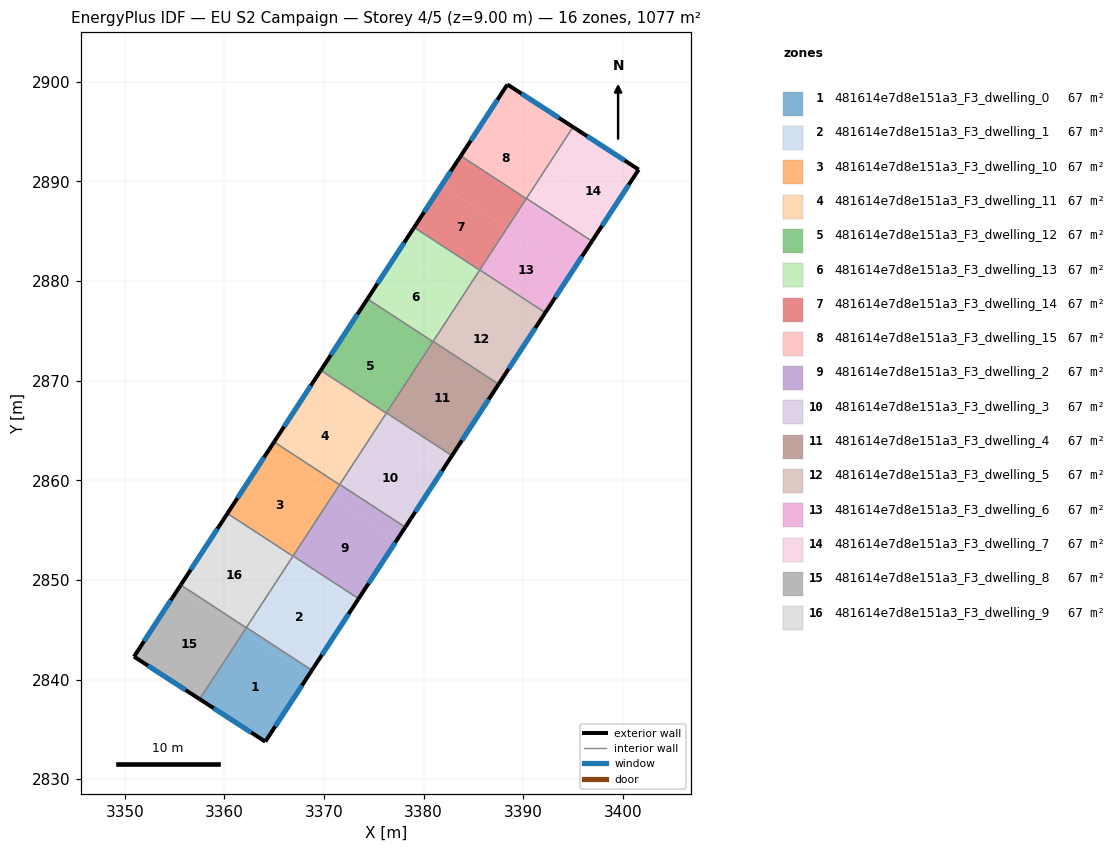
=== STOREY PLAN SPEC (per zone: floor XY polygon, exterior-wall plan segments, windows/doors) ===
zone 1: 481614e7d8e151a3_F3_dwelling_0  (67.3 m²)
  floor: (3368.50, 2840.51) (3364.10, 2833.77) (3357.52, 2838.04) (3361.93, 2844.80)
  floor: (3368.78, 2840.94) (3368.50, 2840.51) (3361.93, 2844.80) (3362.21, 2845.23)
  exterior wall: (3364.10, 2833.77) – (3368.78, 2840.94)  [8.6 m]
    window: (3365.11, 2835.31) – (3367.78, 2839.41)  [8.4 m²]
  exterior wall: (3357.52, 2838.04) – (3364.10, 2833.77)  [7.8 m]
    window: (3358.93, 2837.13) – (3362.69, 2834.69)  [7.7 m²]
  interior walls: 3
zone 2: 481614e7d8e151a3_F3_dwelling_1  (67.3 m²)
  floor: (3372.91, 2847.26) (3368.78, 2840.94) (3362.21, 2845.23) (3366.34, 2851.55)
  floor: (3373.47, 2848.12) (3372.91, 2847.26) (3366.34, 2851.55) (3366.90, 2852.41)
  exterior wall: (3368.78, 2840.94) – (3373.47, 2848.12)  [8.6 m]
    window: (3369.79, 2842.48) – (3372.47, 2846.58)  [8.4 m²]
  interior walls: 4
zone 3: 481614e7d8e151a3_F3_dwelling_10  (67.3 m²)
  floor: (3370.74, 2858.31) (3366.88, 2852.38) (3360.30, 2856.67) (3364.17, 2862.60)
  floor: (3371.56, 2859.56) (3370.74, 2858.31) (3364.17, 2862.60) (3364.99, 2863.85)
  exterior wall: (3364.99, 2863.85) – (3360.30, 2856.67)  [8.6 m]
    window: (3363.98, 2862.32) – (3361.31, 2858.21)  [8.4 m²]
  interior walls: 4
zone 4: 481614e7d8e151a3_F3_dwelling_11  (67.3 m²)
  floor: (3375.15, 2865.06) (3371.56, 2859.56) (3364.99, 2863.85) (3368.58, 2869.35)
  floor: (3376.25, 2866.74) (3375.15, 2865.06) (3368.58, 2869.35) (3369.67, 2871.03)
  exterior wall: (3369.67, 2871.03) – (3364.99, 2863.85)  [8.6 m]
    window: (3368.67, 2869.49) – (3365.99, 2865.39)  [8.4 m²]
  interior walls: 4
zone 5: 481614e7d8e151a3_F3_dwelling_12  (67.3 m²)
  floor: (3379.56, 2871.82) (3376.25, 2866.74) (3369.67, 2871.03) (3372.99, 2876.11)
  floor: (3380.93, 2873.92) (3379.56, 2871.82) (3372.99, 2876.11) (3374.36, 2878.21)
  exterior wall: (3374.36, 2878.21) – (3369.67, 2871.03)  [8.6 m]
    window: (3373.35, 2876.67) – (3370.68, 2872.57)  [8.4 m²]
  interior walls: 4
zone 6: 481614e7d8e151a3_F3_dwelling_13  (67.3 m²)
  floor: (3383.97, 2878.58) (3380.93, 2873.92) (3374.36, 2878.21) (3377.40, 2882.87)
  floor: (3385.62, 2881.10) (3383.97, 2878.58) (3377.40, 2882.87) (3379.04, 2885.39)
  exterior wall: (3379.04, 2885.39) – (3374.36, 2878.21)  [8.6 m]
    window: (3378.04, 2883.85) – (3375.36, 2879.75)  [8.4 m²]
  interior walls: 4
zone 7: 481614e7d8e151a3_F3_dwelling_14  (67.3 m²)
  floor: (3388.38, 2885.33) (3385.62, 2881.10) (3379.04, 2885.39) (3381.81, 2889.62)
  floor: (3390.30, 2888.27) (3388.38, 2885.33) (3381.81, 2889.62) (3383.73, 2892.57)
  exterior wall: (3383.73, 2892.57) – (3379.04, 2885.39)  [8.6 m]
    window: (3382.72, 2891.03) – (3380.05, 2886.92)  [8.4 m²]
  interior walls: 4
zone 8: 481614e7d8e151a3_F3_dwelling_15  (67.3 m²)
  floor: (3392.79, 2892.08) (3390.30, 2888.27) (3383.73, 2892.57) (3386.21, 2896.38)
  floor: (3394.99, 2895.46) (3392.79, 2892.08) (3386.21, 2896.38) (3388.41, 2899.73)
  exterior wall: (3388.41, 2899.73) – (3383.73, 2892.57)  [8.6 m]
    window: (3387.40, 2898.20) – (3384.73, 2894.10)  [8.4 m²]
  exterior wall: (3394.99, 2895.46) – (3388.41, 2899.73)  [7.9 m]
    window: (3393.58, 2896.38) – (3389.82, 2898.82)  [7.7 m²]
  interior walls: 3
zone 9: 481614e7d8e151a3_F3_dwelling_2  (67.3 m²)
  floor: (3377.32, 2854.02) (3373.47, 2848.12) (3366.90, 2852.41) (3370.74, 2858.31)
  floor: (3378.15, 2855.30) (3377.32, 2854.02) (3370.74, 2858.31) (3371.58, 2859.59)
  exterior wall: (3373.47, 2848.12) – (3378.16, 2855.30)  [8.6 m]
    window: (3374.47, 2849.66) – (3377.15, 2853.76)  [8.4 m²]
  interior walls: 4
zone 10: 481614e7d8e151a3_F3_dwelling_3  (67.3 m²)
  floor: (3381.73, 2860.77) (3378.15, 2855.30) (3371.58, 2859.59) (3375.15, 2865.06)
  floor: (3382.84, 2862.48) (3381.73, 2860.77) (3375.15, 2865.06) (3376.27, 2866.77)
  exterior wall: (3378.16, 2855.30) – (3382.84, 2862.47)  [8.6 m]
    window: (3379.16, 2856.84) – (3381.84, 2860.94)  [8.4 m²]
  interior walls: 4
zone 11: 481614e7d8e151a3_F3_dwelling_4  (67.3 m²)
  floor: (3387.53, 2869.65) (3382.84, 2862.47) (3376.27, 2866.77) (3380.95, 2873.94)
  exterior wall: (3382.84, 2862.47) – (3387.53, 2869.65)  [8.6 m]
    window: (3383.84, 2864.01) – (3386.52, 2868.11)  [8.4 m²]
  interior walls: 4
zone 12: 481614e7d8e151a3_F3_dwelling_5  (67.3 m²)
  floor: (3390.55, 2874.28) (3387.52, 2869.65) (3380.95, 2873.94) (3383.97, 2878.58)
  floor: (3392.21, 2876.83) (3390.55, 2874.28) (3383.97, 2878.57) (3385.63, 2881.12)
  exterior wall: (3387.53, 2869.65) – (3392.21, 2876.83)  [8.6 m]
    window: (3388.53, 2871.19) – (3391.21, 2875.29)  [8.4 m²]
  interior walls: 4
zone 13: 481614e7d8e151a3_F3_dwelling_6  (67.3 m²)
  floor: (3394.96, 2881.04) (3392.21, 2876.83) (3385.63, 2881.12) (3388.38, 2885.33)
  floor: (3392.51, 2886.86) (3390.58, 2883.90) (3388.38, 2885.33) (3390.32, 2888.30)
  floor: (3396.89, 2884.00) (3394.96, 2881.04) (3390.58, 2883.90) (3392.51, 2886.86)
  exterior wall: (3392.21, 2876.83) – (3396.89, 2884.00)  [8.6 m]
    window: (3393.21, 2878.37) – (3395.89, 2882.47)  [8.4 m²]
  interior walls: 4
zone 14: 481614e7d8e151a3_F3_dwelling_7  (67.3 m²)
  floor: (3397.20, 2894.03) (3392.51, 2886.86) (3390.32, 2888.30) (3394.99, 2895.46)
  floor: (3401.58, 2891.19) (3396.89, 2884.00) (3392.51, 2886.86) (3397.20, 2894.03)
  exterior wall: (3401.58, 2891.19) – (3394.99, 2895.46)  [7.9 m]
    window: (3400.17, 2892.10) – (3396.40, 2894.55)  [7.7 m²]
  exterior wall: (3396.89, 2884.00) – (3401.58, 2891.19)  [8.6 m]
    window: (3397.90, 2885.54) – (3400.58, 2889.65)  [8.4 m²]
  interior walls: 2
zone 15: 481614e7d8e151a3_F3_dwelling_8  (67.3 m²)
  floor: (3361.91, 2844.80) (3357.50, 2838.05) (3350.93, 2842.31) (3355.35, 2849.09)
  floor: (3362.19, 2845.21) (3361.92, 2844.80) (3355.35, 2849.09) (3355.62, 2849.50)
  floor: (3361.93, 2844.80) (3357.52, 2838.04) (3357.50, 2838.05) (3361.91, 2844.80)
  exterior wall: (3350.93, 2842.31) – (3357.52, 2838.04)  [7.9 m]
    window: (3352.34, 2841.39) – (3356.10, 2838.95)  [7.7 m²]
  exterior wall: (3355.62, 2849.50) – (3350.93, 2842.31)  [8.6 m]
    window: (3354.61, 2847.96) – (3351.93, 2843.85)  [8.4 m²]
  interior walls: 2
zone 16: 481614e7d8e151a3_F3_dwelling_9  (67.3 m²)
  floor: (3366.34, 2851.55) (3362.19, 2845.21) (3355.62, 2849.50) (3359.76, 2855.84)
  floor: (3366.88, 2852.38) (3366.34, 2851.55) (3359.76, 2855.84) (3360.30, 2856.67)
  exterior wall: (3360.30, 2856.67) – (3355.62, 2849.50)  [8.6 m]
    window: (3359.30, 2855.14) – (3356.62, 2851.03)  [8.4 m²]
  interior walls: 4

=== DERIVED (storey summary) ===
Building: EU S2 Campaign
Storey: 4 of 5  (floor level z = 9.00 m)
Storey gross floor area: 1076.7 m²
Zones on this storey: 16
  - 481614e7d8e151a3_F3_dwelling_0: floor 67.3 m²; exterior wall 16.4 m (49.2 m²); 2 window(s) 16.1 m²; WWR 32.7%
  - 481614e7d8e151a3_F3_dwelling_1: floor 67.3 m²; exterior wall 8.6 m (25.7 m²); 1 window(s) 8.4 m²; WWR 32.7%
  - 481614e7d8e151a3_F3_dwelling_10: floor 67.3 m²; exterior wall 8.6 m (25.7 m²); 1 window(s) 8.4 m²; WWR 32.7%
  - 481614e7d8e151a3_F3_dwelling_11: floor 67.3 m²; exterior wall 8.6 m (25.7 m²); 1 window(s) 8.4 m²; WWR 32.7%
  - 481614e7d8e151a3_F3_dwelling_12: floor 67.3 m²; exterior wall 8.6 m (25.7 m²); 1 window(s) 8.4 m²; WWR 32.7%
  - 481614e7d8e151a3_F3_dwelling_13: floor 67.3 m²; exterior wall 8.6 m (25.7 m²); 1 window(s) 8.4 m²; WWR 32.7%
  - 481614e7d8e151a3_F3_dwelling_14: floor 67.3 m²; exterior wall 8.6 m (25.7 m²); 1 window(s) 8.4 m²; WWR 32.7%
  - 481614e7d8e151a3_F3_dwelling_15: floor 67.3 m²; exterior wall 16.4 m (49.2 m²); 2 window(s) 16.1 m²; WWR 32.7%
  - 481614e7d8e151a3_F3_dwelling_2: floor 67.3 m²; exterior wall 8.6 m (25.7 m²); 1 window(s) 8.4 m²; WWR 32.7%
  - 481614e7d8e151a3_F3_dwelling_3: floor 67.3 m²; exterior wall 8.6 m (25.7 m²); 1 window(s) 8.4 m²; WWR 32.7%
  - 481614e7d8e151a3_F3_dwelling_4: floor 67.3 m²; exterior wall 8.6 m (25.7 m²); 1 window(s) 8.4 m²; WWR 32.7%
  - 481614e7d8e151a3_F3_dwelling_5: floor 67.3 m²; exterior wall 8.6 m (25.7 m²); 1 window(s) 8.4 m²; WWR 32.7%
  - 481614e7d8e151a3_F3_dwelling_6: floor 67.3 m²; exterior wall 8.6 m (25.7 m²); 1 window(s) 8.4 m²; WWR 32.7%
  - 481614e7d8e151a3_F3_dwelling_7: floor 67.3 m²; exterior wall 16.4 m (49.3 m²); 2 window(s) 16.1 m²; WWR 32.7%
  - 481614e7d8e151a3_F3_dwelling_8: floor 67.3 m²; exterior wall 16.4 m (49.3 m²); 2 window(s) 16.1 m²; WWR 32.7%
  - 481614e7d8e151a3_F3_dwelling_9: floor 67.3 m²; exterior wall 8.6 m (25.7 m²); 1 window(s) 8.4 m²; WWR 32.7%
Zone adjacency (shared interzone walls):
  - 481614e7d8e151a3_F3_dwelling_0 ↔ 481614e7d8e151a3_F3_dwelling_1
  - 481614e7d8e151a3_F3_dwelling_0 ↔ 481614e7d8e151a3_F3_dwelling_8
  - 481614e7d8e151a3_F3_dwelling_0 ↔ 481614e7d8e151a3_F3_dwelling_9
  - 481614e7d8e151a3_F3_dwelling_1 ↔ 481614e7d8e151a3_F3_dwelling_10
  - 481614e7d8e151a3_F3_dwelling_1 ↔ 481614e7d8e151a3_F3_dwelling_2
  - 481614e7d8e151a3_F3_dwelling_1 ↔ 481614e7d8e151a3_F3_dwelling_9
  - 481614e7d8e151a3_F3_dwelling_10 ↔ 481614e7d8e151a3_F3_dwelling_11
  - 481614e7d8e151a3_F3_dwelling_10 ↔ 481614e7d8e151a3_F3_dwelling_2
  - 481614e7d8e151a3_F3_dwelling_10 ↔ 481614e7d8e151a3_F3_dwelling_9
  - 481614e7d8e151a3_F3_dwelling_11 ↔ 481614e7d8e151a3_F3_dwelling_12
  - 481614e7d8e151a3_F3_dwelling_11 ↔ 481614e7d8e151a3_F3_dwelling_2
  - 481614e7d8e151a3_F3_dwelling_11 ↔ 481614e7d8e151a3_F3_dwelling_3
  - 481614e7d8e151a3_F3_dwelling_12 ↔ 481614e7d8e151a3_F3_dwelling_13
  - 481614e7d8e151a3_F3_dwelling_12 ↔ 481614e7d8e151a3_F3_dwelling_3
  - 481614e7d8e151a3_F3_dwelling_12 ↔ 481614e7d8e151a3_F3_dwelling_4
  - 481614e7d8e151a3_F3_dwelling_13 ↔ 481614e7d8e151a3_F3_dwelling_14
  - 481614e7d8e151a3_F3_dwelling_13 ↔ 481614e7d8e151a3_F3_dwelling_4
  - 481614e7d8e151a3_F3_dwelling_13 ↔ 481614e7d8e151a3_F3_dwelling_5
  - 481614e7d8e151a3_F3_dwelling_14 ↔ 481614e7d8e151a3_F3_dwelling_15
  - 481614e7d8e151a3_F3_dwelling_14 ↔ 481614e7d8e151a3_F3_dwelling_5
  - 481614e7d8e151a3_F3_dwelling_14 ↔ 481614e7d8e151a3_F3_dwelling_6
  - 481614e7d8e151a3_F3_dwelling_15 ↔ 481614e7d8e151a3_F3_dwelling_6
  - 481614e7d8e151a3_F3_dwelling_15 ↔ 481614e7d8e151a3_F3_dwelling_7
  - 481614e7d8e151a3_F3_dwelling_2 ↔ 481614e7d8e151a3_F3_dwelling_3
  - 481614e7d8e151a3_F3_dwelling_3 ↔ 481614e7d8e151a3_F3_dwelling_4
  - 481614e7d8e151a3_F3_dwelling_4 ↔ 481614e7d8e151a3_F3_dwelling_5
  - 481614e7d8e151a3_F3_dwelling_5 ↔ 481614e7d8e151a3_F3_dwelling_6
  - 481614e7d8e151a3_F3_dwelling_6 ↔ 481614e7d8e151a3_F3_dwelling_7
  - 481614e7d8e151a3_F3_dwelling_8 ↔ 481614e7d8e151a3_F3_dwelling_9